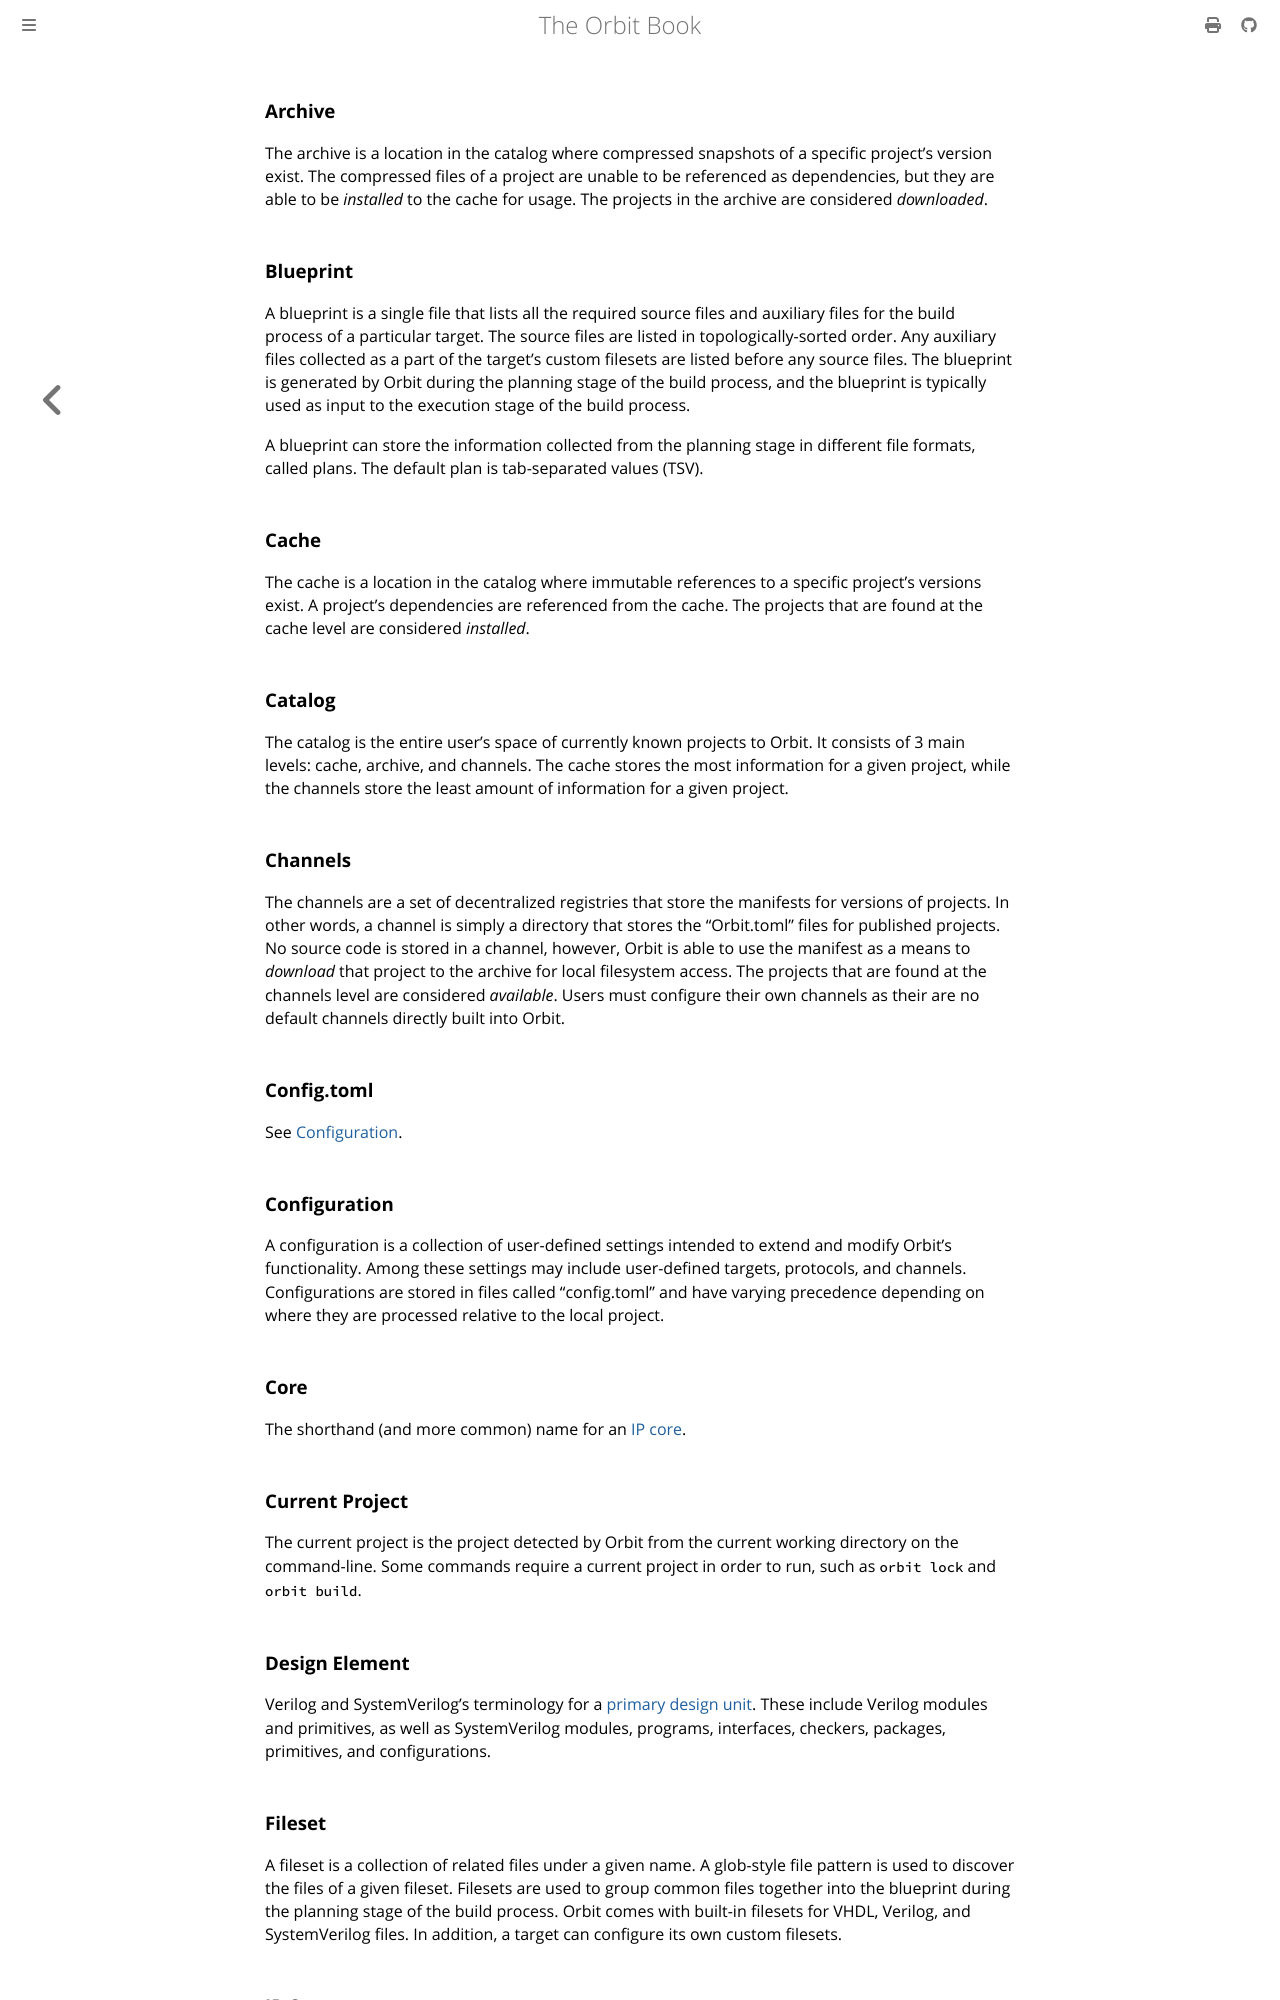

repository: chaseruskin/orbit · page: glossary.html · generator: mdbook

### Archive
The archive is a location in the catalog where compressed snapshots of a specific project's version exist. The compressed files of a project are unable to be referenced as dependencies, but they are able to be _installed_ to the cache for usage. The projects in the archive are considered _downloaded_.

### Blueprint
A blueprint is a single file that lists all the required source files and auxiliary files for the build process of a particular target. The source files are listed in topologically-sorted order. Any auxiliary files collected as a part of the target's custom filesets are listed before any source files. The blueprint is generated by Orbit during the planning stage of the build process, and the blueprint is typically used as input to the execution stage of the build process.

A blueprint can store the information collected from the planning stage in different file formats, called plans. The default plan is tab-separated values (TSV).

### Cache
The cache is a location in the catalog where immutable references to a specific project's versions exist. A project's dependencies are referenced from the cache. The projects that are found at the cache level are considered _installed_.

### Catalog
The catalog is the entire user's space of currently known projects to Orbit. It consists of 3 main levels: cache, archive, and channels. The cache stores the most information for a given project, while the channels store the least amount of information for a given project.

### Channels
The channels are a set of decentralized registries that store the manifests for versions of projects. In other words, a channel is simply a directory that stores the "Orbit.toml" files for published projects. No source code is stored in a channel, however, Orbit is able to use the manifest as a means to _download_ that project to the archive for local filesystem access. The projects that are found at the channels level are considered _available_. Users must configure their own channels as their are no default channels directly built into Orbit.

### Config.toml
See [Configuration](#configuration).

### Configuration
A configuration is a collection of user-defined settings intended to extend and modify Orbit's functionality. Among these settings may include user-defined targets, protocols, and channels. Configurations are stored in files called "config.toml" and have varying precedence depending on where they are processed relative to the local project.

### Core
The shorthand (and more common) name for an [IP core](#ip-core).

### Current Project
The current project is the project detected by Orbit from the current working directory on the command-line. Some commands require a current project in order to run, such as `orbit lock` and `orbit build`.

### Design Element
Verilog and SystemVerilog's terminology for a [primary design unit](#primary-design-unit). These include Verilog modules and primitives, as well as SystemVerilog modules, programs, interfaces, checkers, packages, primitives, and configurations.
